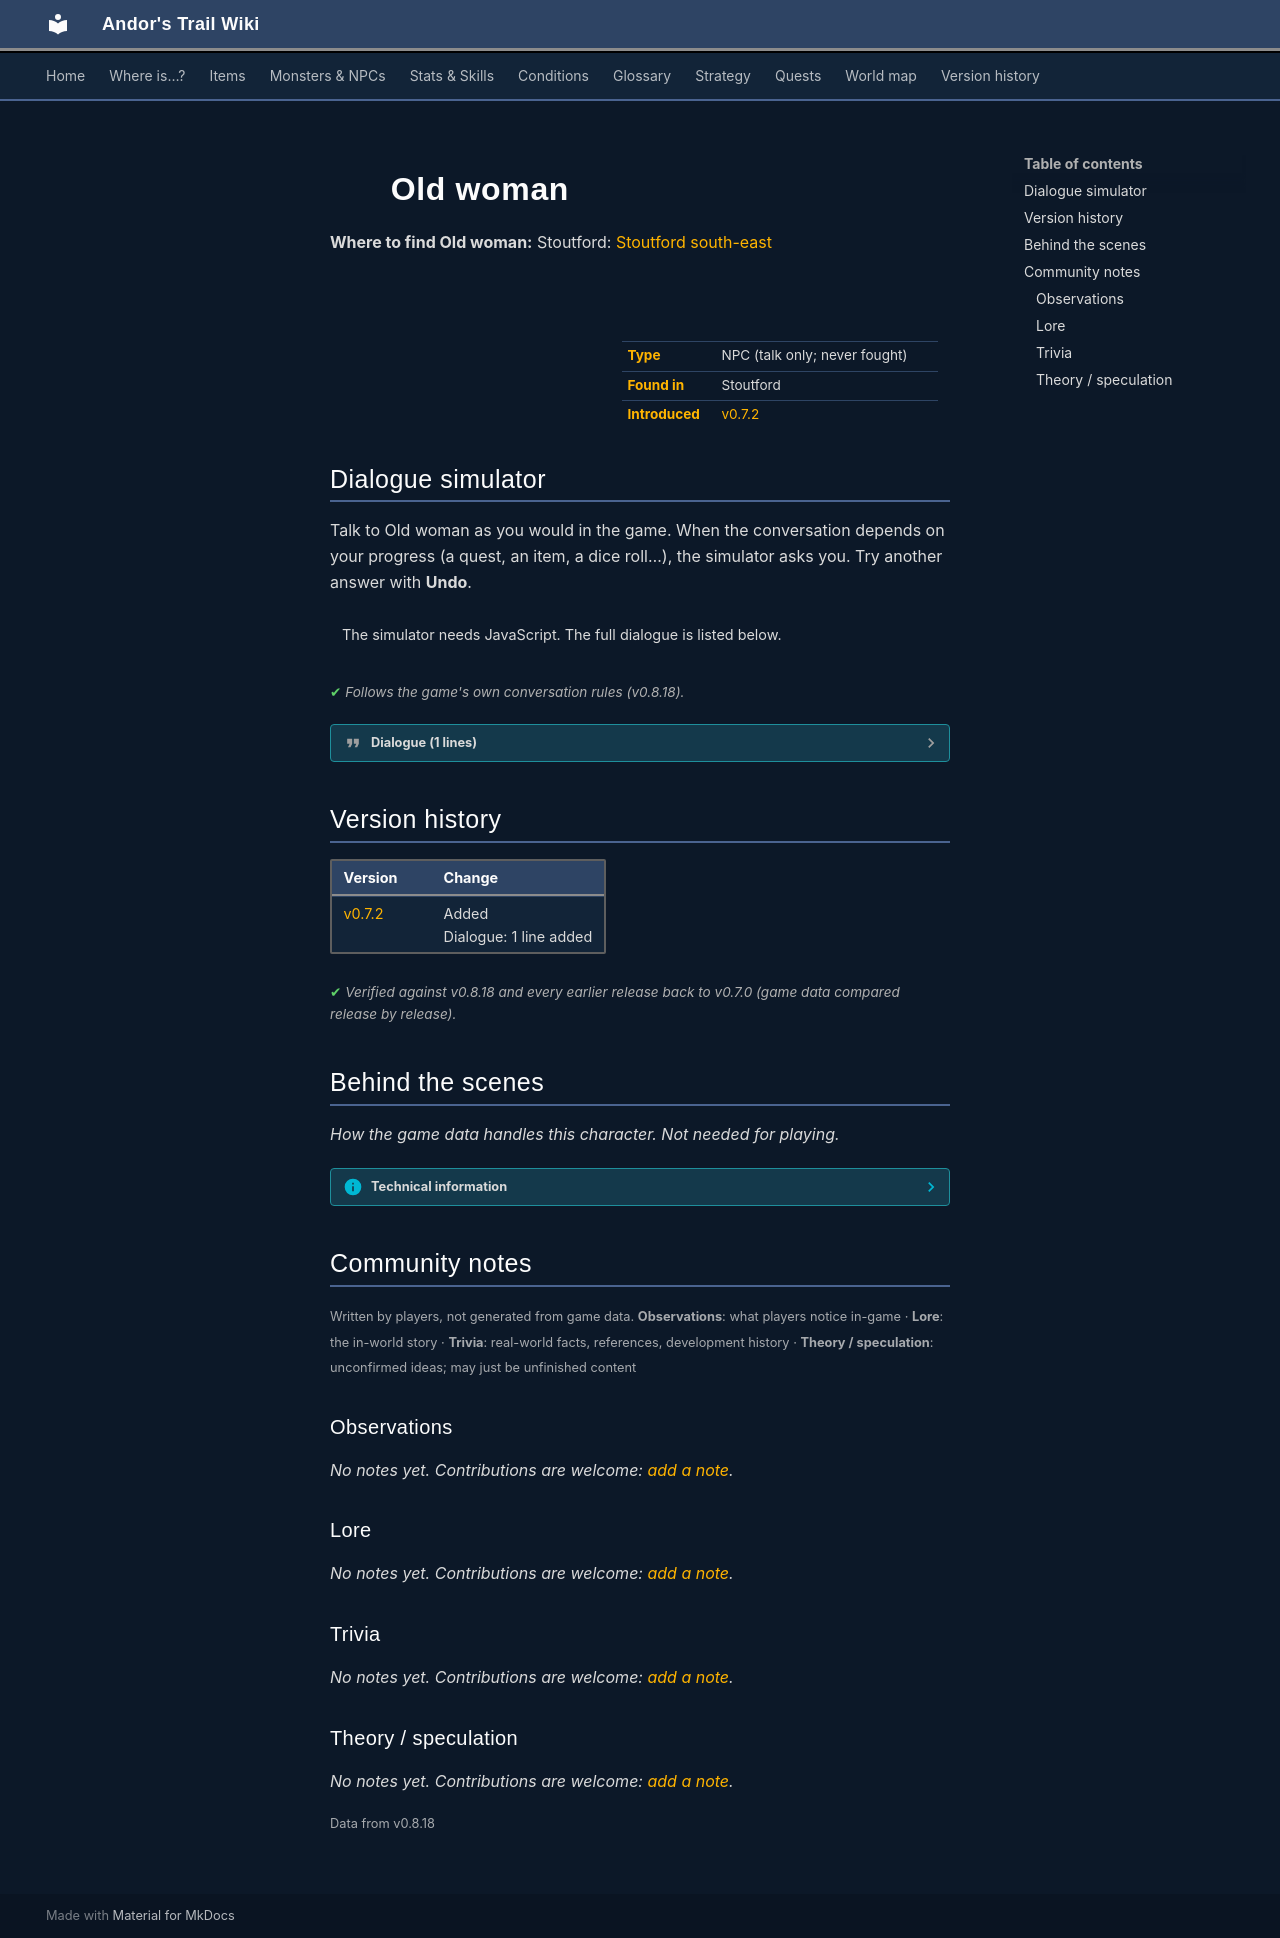

repository: asdfghjkl628/Andor-s-Trail-Wikiiii · page: monsters/stoutford_commoner4/index.html · generator: mkdocs

---
description: "Old woman is a non-player character (NPC) in Andor's Trail, found in Stoutford."
---

# ![](../assets/icons/monsters/monsters_ld1_180.png){ .sprite } Old woman

**Where to find Old woman:** Stoutford: [Stoutford south-east](../maps/stoutford_se.md#pin-npc-stoutford_commoner4)

<div class="infobox" markdown>

<p class="ib-img"><img class="sprite" src="../../assets/icons/monsters/monsters_ld1_180.png" alt=""></p>

| | |
|---|---|
| **Type** | NPC (talk only; never fought) |
| **Found in** | Stoutford |
| **Introduced** | [v0.7.2](../versions/0.7.2.md) |

</div>

## Dialogue simulator

Talk to Old woman as you would in the game. When the conversation depends on your progress (a quest, an item, a dice roll…), the simulator asks you. Try another answer with **Undo**.

<div class="dlg-sim" data-src="../../assets/dialogue/stoutford_commoner4.json" data-npc="Old woman" markdown="0"><noscript>The simulator needs JavaScript. The full dialogue is listed below.</noscript></div>

<p class="verified">Follows the game's own conversation rules (v0.8.18).</p>

??? quote "Dialogue (1 lines)"

    *Exactly as in the game files. Each line appears once; links jump to where a choice leads.*

    <span id="d-stoutford_commoner4"></span>**`stoutford_commoner4`** Old woman: “These are hard days. It is nice to see kids like you still strolling around.”




## Version history

| Version | Change |
|---|---|
| [v0.7.2](../versions/0.7.2.md) | Added<br>Dialogue: 1 line added |

<p class="verified">Verified against v0.8.18 and every earlier release back to v0.7.0 (game data compared release by release).</p>


## Behind the scenes

*How the game data handles this character. Not needed for playing.*

??? info "Technical information"

    | | |
    |---|---|
    | Entry ID | `stoutford_commoner4` |
    | Type (wiki) | NPC |
    | Spawn group | `stoutford_commoner4` |
    | Loot table | – |
    | Conversation | `stoutford_commoner4` |
    | Faction | – |
    | Movement | – |
    | Icon | `monsters_ld1:180` |
    | Defined in | `res/raw/monsterlist_stoutford_combined.json` |

    Raw data:

    ```json
    {
     "id": "stoutford_commoner4",
     "name": "Old woman",
     "iconID": "monsters_ld1:180",
     "monsterClass": "humanoid",
     "spawnGroup": "stoutford_commoner4",
     "phraseID": "stoutford_commoner4"
    }
    ```


## Community notes

<small>Written by players, not generated from game data. **Observations**: what players notice in-game · **Lore**: the in-world story · **Trivia**: real-world facts, references, development history · **Theory / speculation**: unconfirmed ideas; may just be unfinished content</small>

### Observations

*No notes yet. Contributions are welcome: [add a note](https://github.com/asdfghjkl628/Andor-s-Trail-Wikiiii/new/main/notes/monsters?filename=stoutford_commoner4.md&value=%23%23%20Observations%0A%0A%3C%21--%20what%20players%20notice%20in-game%20--%3E%0A%0A%23%23%20Lore%0A%0A%3C%21--%20the%20in-world%20story%20--%3E%0A%0A%23%23%20Trivia%0A%0A%3C%21--%20real-world%20facts%2C%20references%2C%20development%20history%20--%3E%0A%0A%23%23%20Theory%20/%20speculation%0A%0A%3C%21--%20unconfirmed%20ideas%3B%20may%20just%20be%20unfinished%20content%20--%3E%0A).*

### Lore

*No notes yet. Contributions are welcome: [add a note](https://github.com/asdfghjkl628/Andor-s-Trail-Wikiiii/new/main/notes/monsters?filename=stoutford_commoner4.md&value=%23%23%20Observations%0A%0A%3C%21--%20what%20players%20notice%20in-game%20--%3E%0A%0A%23%23%20Lore%0A%0A%3C%21--%20the%20in-world%20story%20--%3E%0A%0A%23%23%20Trivia%0A%0A%3C%21--%20real-world%20facts%2C%20references%2C%20development%20history%20--%3E%0A%0A%23%23%20Theory%20/%20speculation%0A%0A%3C%21--%20unconfirmed%20ideas%3B%20may%20just%20be%20unfinished%20content%20--%3E%0A).*

### Trivia

*No notes yet. Contributions are welcome: [add a note](https://github.com/asdfghjkl628/Andor-s-Trail-Wikiiii/new/main/notes/monsters?filename=stoutford_commoner4.md&value=%23%23%20Observations%0A%0A%3C%21--%20what%20players%20notice%20in-game%20--%3E%0A%0A%23%23%20Lore%0A%0A%3C%21--%20the%20in-world%20story%20--%3E%0A%0A%23%23%20Trivia%0A%0A%3C%21--%20real-world%20facts%2C%20references%2C%20development%20history%20--%3E%0A%0A%23%23%20Theory%20/%20speculation%0A%0A%3C%21--%20unconfirmed%20ideas%3B%20may%20just%20be%20unfinished%20content%20--%3E%0A).*

### Theory / speculation

*No notes yet. Contributions are welcome: [add a note](https://github.com/asdfghjkl628/Andor-s-Trail-Wikiiii/new/main/notes/monsters?filename=stoutford_commoner4.md&value=%23%23%20Observations%0A%0A%3C%21--%20what%20players%20notice%20in-game%20--%3E%0A%0A%23%23%20Lore%0A%0A%3C%21--%20the%20in-world%20story%20--%3E%0A%0A%23%23%20Trivia%0A%0A%3C%21--%20real-world%20facts%2C%20references%2C%20development%20history%20--%3E%0A%0A%23%23%20Theory%20/%20speculation%0A%0A%3C%21--%20unconfirmed%20ideas%3B%20may%20just%20be%20unfinished%20content%20--%3E%0A).*


<small>Data from v0.8.18</small>
